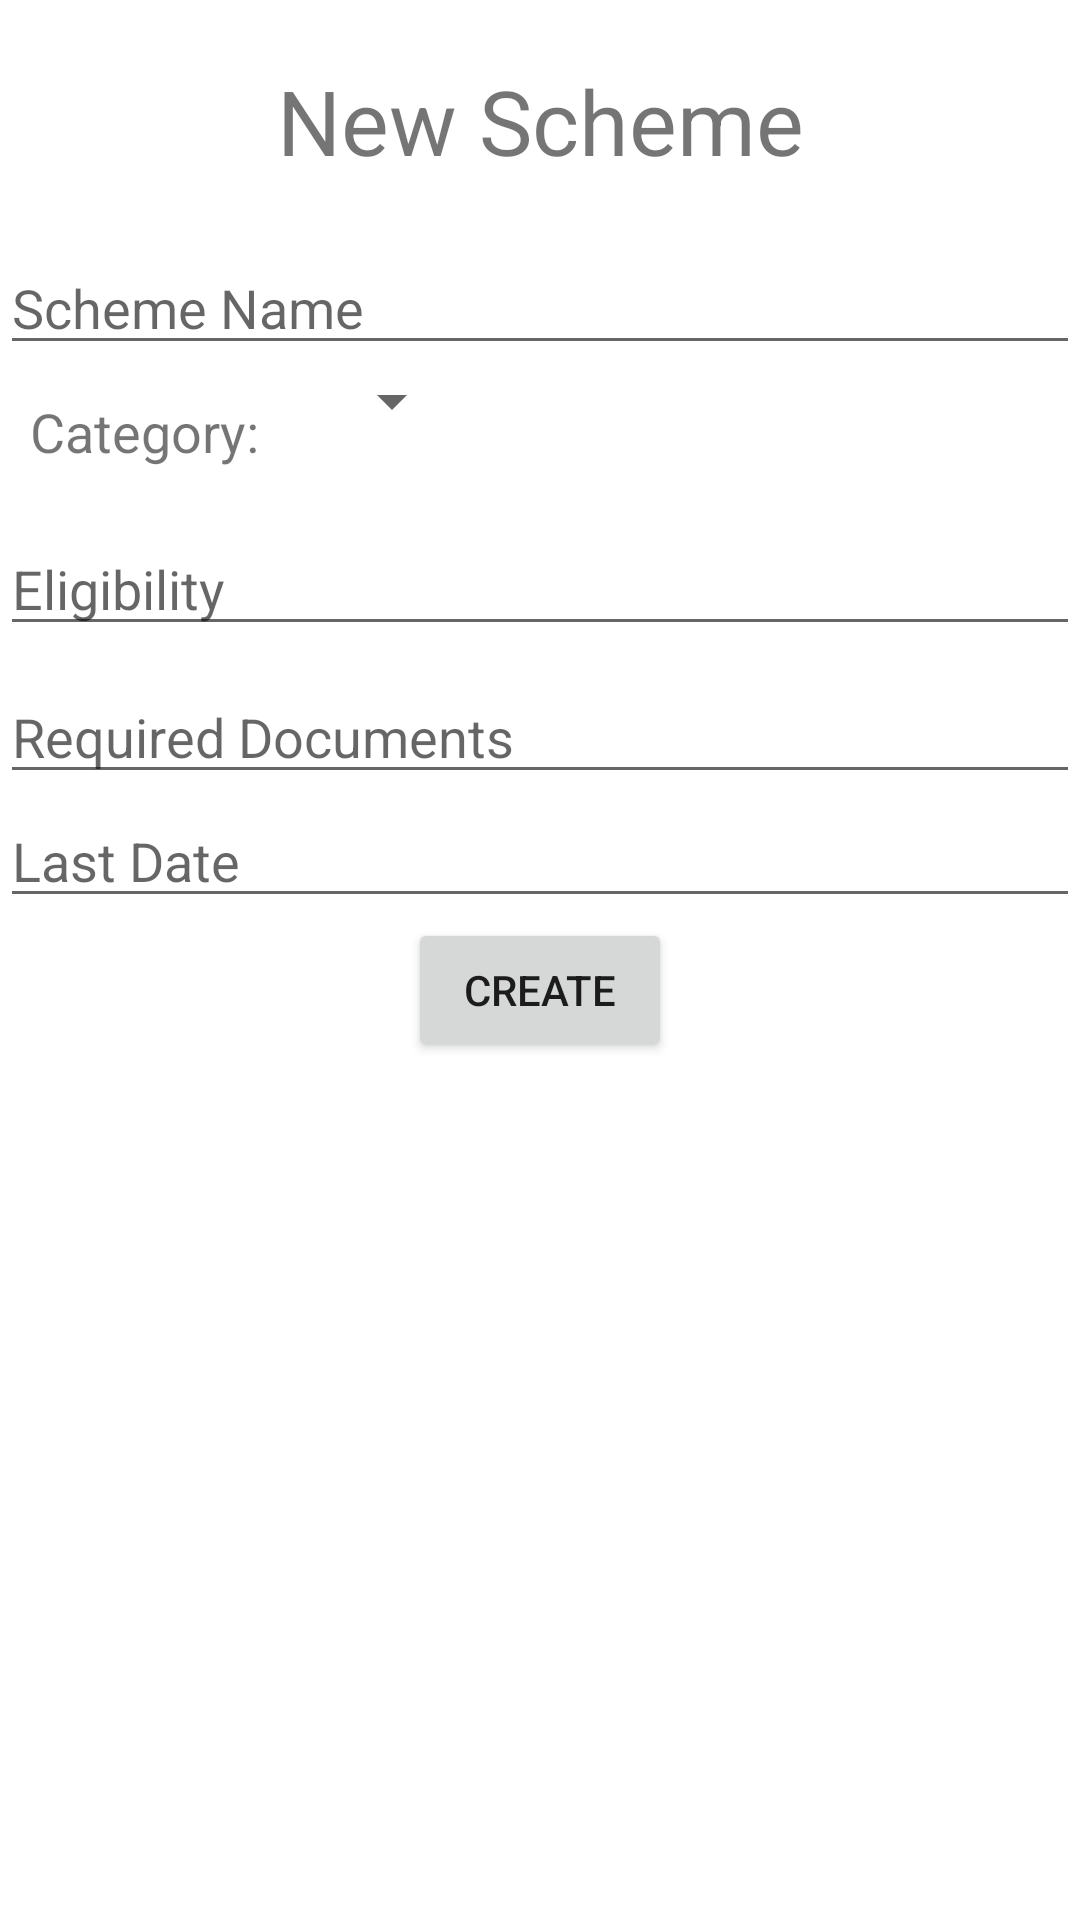

The Android layout XML behind this screen, and the referenced resources:
<!-- AndroidManifest.xml: application theme Theme.HelloPanchayat -->
<!-- res/layout/activity_schemes.xml -->
<?xml version="1.0" encoding="utf-8"?>
<LinearLayout xmlns:android="http://schemas.android.com/apk/res/android"
    xmlns:app="http://schemas.android.com/apk/res-auto"
    xmlns:tools="http://schemas.android.com/tools"
    android:layout_width="match_parent"
    android:layout_height="match_parent"
    tools:context=".schemes">
    <ScrollView
        android:layout_width="match_parent"
        android:layout_height="match_parent">
        <LinearLayout
            android:layout_width="match_parent"
            android:layout_height="match_parent"
            android:orientation="vertical">
            <TextView
                android:layout_marginTop="20dp"
                android:layout_width="match_parent"
                android:layout_height="wrap_content"
                android:layout_gravity="center"
                android:text="New Scheme"
                android:textSize="30dp"
                android:gravity="center"/>
            <EditText
                android:id="@+id/sname"
                android:layout_width="match_parent"
                android:layout_height="wrap_content"
                android:layout_marginTop="20dp"
                android:hint="Scheme Name"/>
            <LinearLayout
                android:layout_width="wrap_content"
                android:layout_height="wrap_content"
                android:orientation="horizontal">
                <TextView
                    android:layout_width="match_parent"
                    android:layout_height="wrap_content"
                    android:background="#fff"
                    android:text="Category:"
                    android:textSize="18dp"
                    android:gravity="left"
                    android:padding="10dp"
                    android:layout_marginRight="10dp"
                    android:layout_gravity="left"/>
                <Spinner
                    android:id="@+id/spinner"
                    android:layout_width="wrap_content"
                    android:layout_height="wrap_content"
                    android:layout_gravity="right"
                    ></Spinner>
            </LinearLayout>
            <EditText
                android:id="@+id/elig"
                android:layout_width="match_parent"
                android:layout_height="wrap_content"
                android:layout_marginTop="8dp"
                android:hint="Eligibility"/>
            <EditText
                android:id="@+id/doc"
                android:layout_width="match_parent"
                android:layout_height="wrap_content"
                android:layout_marginTop="8dp"
                android:hint="Required Documents"/>
            <EditText
                android:id="@+id/ldate"
                android:clickable="false"
                android:cursorVisible="false"
                android:focusable="false"
                android:focusableInTouchMode="false"
                android:hint="Last Date"
                android:layout_height="wrap_content"
                android:layout_width="match_parent"/>
            <Button
                android:id="@+id/scheme_btn"
                android:layout_width="wrap_content"
                android:layout_height="wrap_content"
                android:text="CREATE"
                android:layout_gravity="center"
                />

        </LinearLayout>
    </ScrollView>

</LinearLayout>
<!-- resources referenced by this layout -->
<resources>
  <style name="Theme.HelloPanchayat" parent="Theme.MaterialComponents.DayNight.DarkActionBar">
          
          <item name="colorPrimary">@color/teal_700</item>
          <item name="colorPrimaryVariant">@color/teal_700</item>
          <item name="colorOnPrimary">@color/white</item>
          
          <item name="colorSecondary">@color/teal_200</item>
          <item name="colorSecondaryVariant">@color/teal_700</item>
          <item name="colorOnSecondary">@color/black</item>
          
          <item name="android:statusBarColor" tools:targetApi="l">?attr/colorPrimaryVariant</item>
          
      </style>
  <!-- not gathered from this repository: default colours our renderer supplied (Android Studio template values) -->
  <color name="teal_200">#FF03DAC5</color>
  <color name="teal_700">#FF018786</color>
  <color name="black">#FF000000</color>
  <color name="white">#FFFFFFFF</color>
</resources>
